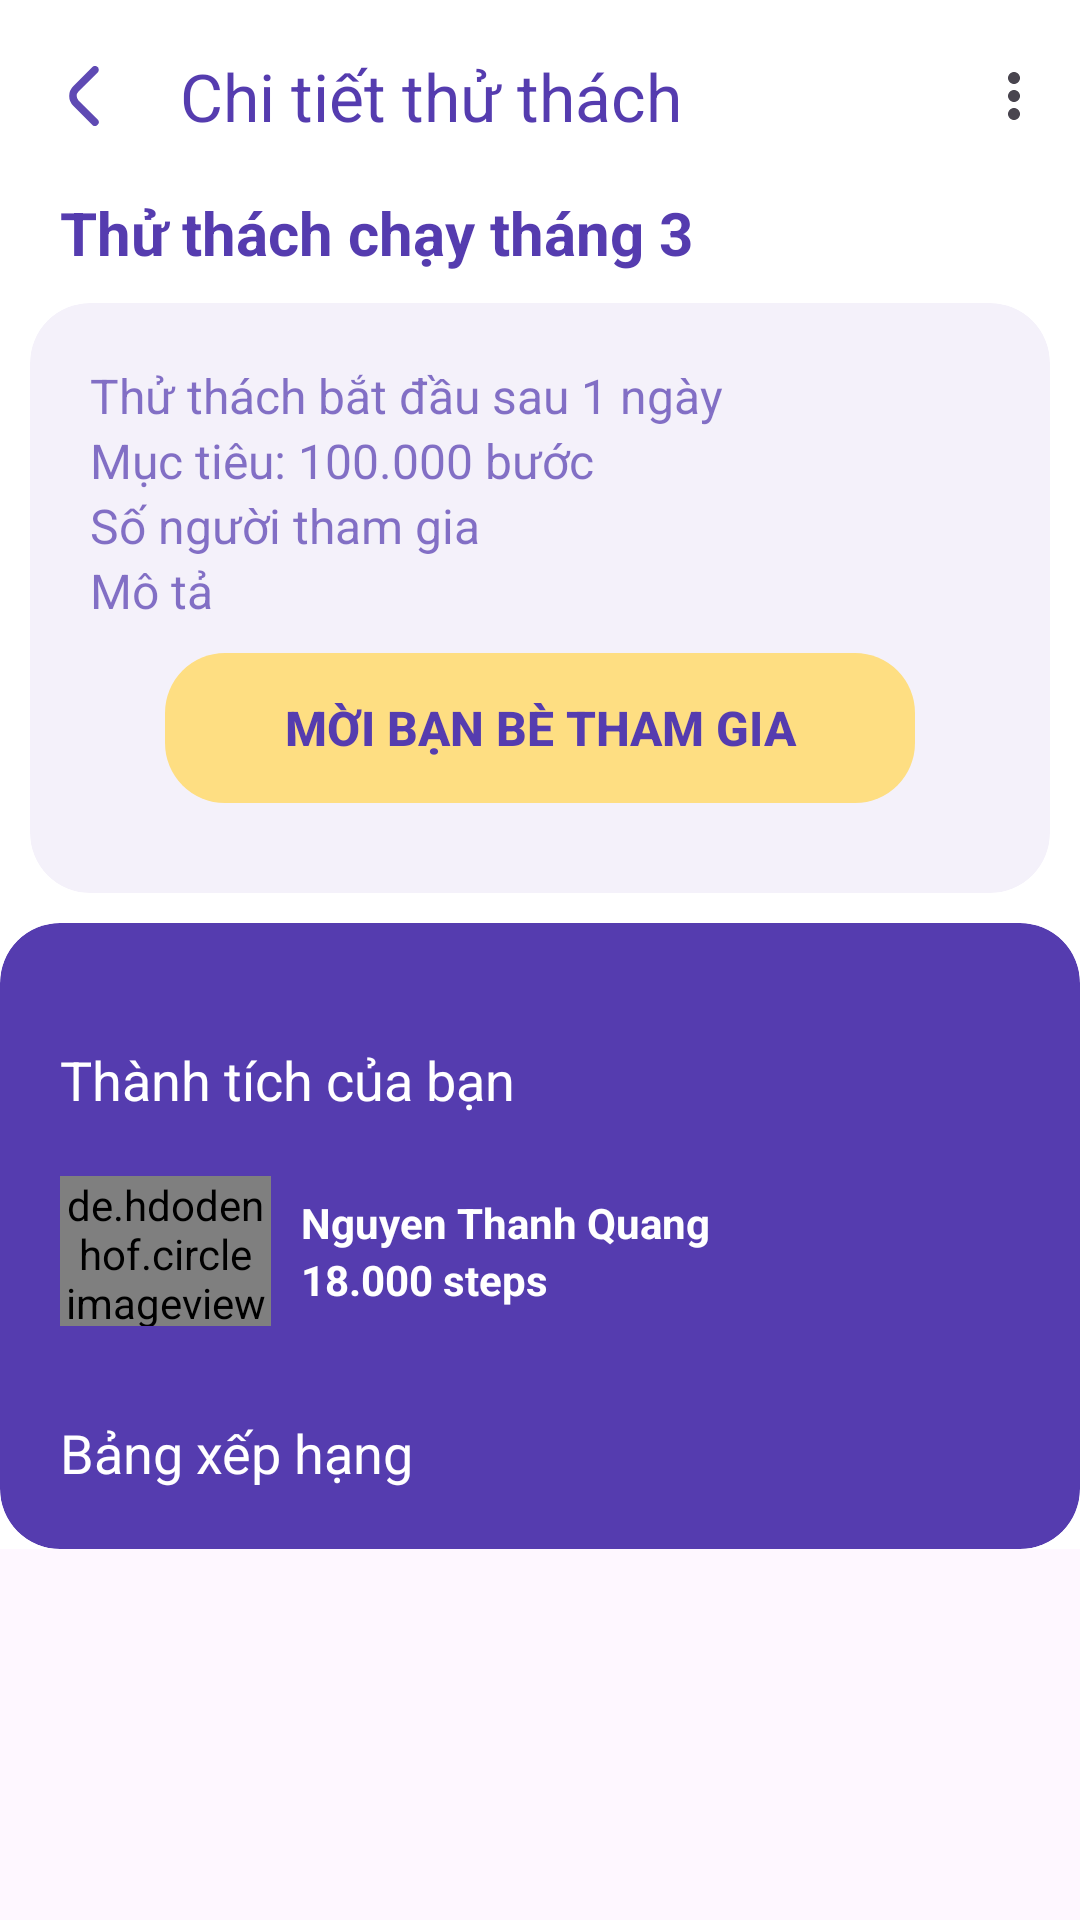

Write the Android layout XML for this screen, with the resource values it uses.
<!-- AndroidManifest.xml: application theme Theme.HealthTrack -->
<!-- res/layout/activity_private_challenge_detail.xml -->
<?xml version="1.0" encoding="utf-8"?>
<androidx.core.widget.NestedScrollView xmlns:android="http://schemas.android.com/apk/res/android"
    xmlns:app="http://schemas.android.com/apk/res-auto"
    xmlns:tools="http://schemas.android.com/tools"
    android:layout_width="match_parent"
    android:layout_height="match_parent"

    tools:context=".Views.Activity.PrivateChallengeDetail">

    <LinearLayout
        android:layout_width="match_parent"
        android:layout_height="wrap_content"
        android:background="@color/white"
        android:orientation="vertical">

        <com.google.android.material.appbar.AppBarLayout
            android:layout_width="match_parent"
            android:layout_height="wrap_content"
            android:fitsSystemWindows="true">

            <com.google.android.material.appbar.MaterialToolbar
                android:id="@+id/challenge_detail_toolbar"
                android:layout_width="match_parent"
                android:layout_height="?attr/actionBarSize"
                android:background="@color/white"
                android:elevation="5dp"
                app:navigationIcon="@drawable/back_icon"
                app:title="Chi tiết thử thách"
                app:menu="@menu/public_challenge_menu"
                app:titleTextColor="@color/blue" />
        </com.google.android.material.appbar.AppBarLayout>

        <TextView
            android:id="@+id/private_challenge_name"
            android:layout_width="match_parent"
            android:layout_height="wrap_content"
            android:layout_gravity="center_vertical"
            android:layout_marginStart="20dp"
            android:text="Thử thách chạy tháng 3"
            android:textColor="@color/blue"
            android:textSize="20sp"
            android:textStyle="bold" />

        <com.google.android.material.card.MaterialCardView
            android:layout_width="match_parent"
            android:layout_height="wrap_content"
            android:layout_margin="10dp"
            android:backgroundTint="#F4F1FA"
            android:elevation="3dp"
            app:cardCornerRadius="20dp"
            app:strokeWidth="0dp">

            <LinearLayout
                android:layout_width="match_parent"
                android:layout_height="wrap_content"
                android:orientation="vertical"
                android:padding="20dp">


                <TextView
                    android:id="@+id/private_challenge_date"
                    android:layout_width="wrap_content"
                    android:layout_height="wrap_content"
                    android:text="Thử thách bắt đầu sau 1 ngày"
                    android:textColor="#B7553CAF"
                    android:textSize="16sp" />

                <TextView
                    android:id="@+id/private_challenge_target"
                    android:layout_width="wrap_content"
                    android:layout_height="wrap_content"
                    android:text="Mục tiêu: 100.000 bước"
                    android:textColor="#B7553CAF"
                    android:textSize="16sp" />

                <TextView
                    android:id="@+id/private_challenge_member"
                    android:layout_width="wrap_content"
                    android:layout_height="wrap_content"
                    android:text="Số người tham gia"
                    android:textColor="#B7553CAF"
                    android:textSize="16sp" />

                <TextView
                    android:id="@+id/private_challenge_description"
                    android:layout_width="wrap_content"
                    android:layout_height="wrap_content"
                    android:text="Mô tả"
                    android:textColor="#B7553CAF"
                    android:textSize="16sp" />

                <Button
                    android:id="@+id/fragment_challenge_create_button"
                    android:layout_width="250dp"
                    android:layout_height="50dp"
                    android:layout_gravity="center"
                    android:layout_margin="10dp"
                    android:background="@drawable/button_background"
                    android:text="Mời bạn bè tham gia"
                    android:textColor="@color/blue"
                    android:textSize="16sp"
                    android:textStyle="bold"
                    app:backgroundTint="@color/orange" />

                <ImageView
                    android:id="@+id/Qrcode"
                    android:layout_width="200dp"
                    android:layout_height="200dp"
                    android:layout_gravity="center"
                    android:layout_margin="10dp"
                    android:contentDescription="QR code"
                    android:visibility="gone" />
            </LinearLayout>
        </com.google.android.material.card.MaterialCardView>


        <com.google.android.material.card.MaterialCardView
            android:layout_width="match_parent"
            android:layout_height="wrap_content"
            android:backgroundTint="@color/blue"
            android:elevation="3dp"
            app:cardCornerRadius="20dp"
            app:strokeWidth="0dp">


            <LinearLayout
                android:layout_width="match_parent"
                android:layout_height="wrap_content"
                android:orientation="vertical"
                android:padding="20dp">
                <TextView
                    android:layout_width="wrap_content"
                    android:layout_height="wrap_content"
                    android:layout_marginTop="20dp"
                    android:text="Thành tích của bạn"
                    android:textColor="@color/white"
                    android:textSize="18sp" />

                <LinearLayout
                    android:layout_width="match_parent"
                    android:layout_height="wrap_content"
                    android:layout_marginTop="20dp"
                    android:gravity="center_vertical"
                    android:orientation="horizontal"
                    android:weightSum="6">

                    <TextView
                        android:id="@+id/single_ranking_number"
                        android:layout_width="30dp"
                        android:layout_height="30dp"
                        android:layout_weight="1"
                        android:gravity="center"
                        android:text="4"
                        android:textColor="@color/white"
                        android:textSize="16sp"
                        android:textStyle="bold"
                        android:visibility="gone" />



                    <de.hdodenhof.circleimageview.CircleImageView
                        android:id="@+id/private_challenge_my_img"
                        android:layout_width="50dp"
                        android:layout_height="50dp"
                        android:layout_weight="1"
                        android:src="@drawable/faker"
                        app:civ_border_color="@color/white"
                        app:civ_border_width="2dp" />

                    <LinearLayout

                        android:layout_width="wrap_content"
                        android:layout_height="wrap_content"
                        android:layout_marginStart="10dp"
                        android:layout_weight="4"
                        android:orientation="vertical">

                        <TextView
                            android:id="@+id/private_challenge_my_name"
                            android:layout_width="wrap_content"
                            android:layout_height="wrap_content"
                            android:text="Nguyen Thanh Quang"
                            android:textColor="@color/white"
                            android:textSize="14sp"
                            android:textStyle="bold" />

                        <TextView
                            android:id="@+id/private_challenge_my_step"
                            android:layout_width="wrap_content"
                            android:layout_height="wrap_content"
                            android:text="18.000 steps"
                            android:textColor="@color/white"
                            android:textSize="14sp"
                            android:textStyle="bold" />
                    </LinearLayout>
                </LinearLayout>

                <TextView
                    android:layout_width="wrap_content"
                    android:layout_height="wrap_content"
                    android:text="Bảng xếp hạng"
                    android:textColor="@color/white"
                    android:layout_marginTop="30dp"
                    android:textSize="18sp" />

                <androidx.recyclerview.widget.RecyclerView
                    android:id="@+id/challenge_detail_recylerview"
                    android:layout_width="match_parent"
                    android:layout_height="wrap_content"
                    tools:listitem="@layout/single_user_ranking" />



            </LinearLayout>

        </com.google.android.material.card.MaterialCardView>

    </LinearLayout>

</androidx.core.widget.NestedScrollView>
<!-- res/layout/single_user_ranking.xml (included above) -->
<?xml version="1.0" encoding="utf-8"?>
<com.google.android.material.card.MaterialCardView xmlns:android="http://schemas.android.com/apk/res/android"
    xmlns:app="http://schemas.android.com/apk/res-auto"
    android:id="@+id/single_private_challenge_layout"
    android:layout_width="match_parent"
    android:layout_height="wrap_content"
    android:layout_marginTop="20dp"
    android:backgroundTint="@color/blue"
    android:elevation="3dp"
    app:cardCornerRadius="20dp"
    app:strokeWidth="0dp">

    <LinearLayout
        android:layout_width="match_parent"
        android:layout_height="wrap_content"

        android:gravity="center_vertical"
        android:orientation="horizontal"
        android:weightSum="6">

        <TextView
            android:id="@+id/single_ranking_number"
            android:layout_width="30dp"
            android:layout_height="30dp"
            android:layout_weight="1"
            android:gravity="center"
            android:text="4"
            android:textColor="@color/white"
            android:textSize="16sp"
            android:textStyle="bold"
            android:visibility="gone" />

        <ImageView
            android:id="@+id/single_ranking_badge"
            android:layout_width="30dp"
            android:layout_height="30dp"
            android:layout_weight="1"
            android:src="@drawable/ranking1" />

        <de.hdodenhof.circleimageview.CircleImageView
            android:id="@+id/single_ranking_img"
            android:layout_width="50dp"
            android:layout_height="50dp"
            android:layout_weight="1"
            android:src="@drawable/no_user"
            app:civ_border_color="@color/white"
            app:civ_border_width="2dp" />

        <LinearLayout

            android:layout_width="0dp"
            android:layout_height="wrap_content"
            android:layout_marginStart="10dp"
            android:layout_weight="4"
            android:orientation="vertical">

            <TextView
                android:id="@+id/single_ranking_name"
                android:layout_width="wrap_content"
                android:layout_height="wrap_content"
                android:paddingBottom="5dp"
                android:text="Nguyen Thanh Quang"
                android:textColor="@color/white"
                android:textSize="14sp"
                android:textStyle="bold" />

            <LinearLayout
                android:layout_width="wrap_content"
                android:layout_height="wrap_content"
                android:orientation="horizontal">

                <TextView
                    android:id="@+id/single_ranking_record"
                    android:layout_width="wrap_content"
                    android:layout_height="wrap_content"
                    android:text="18"
                    android:textColor="@color/white"
                    android:textSize="14sp"
                    android:textStyle="bold" />

                <TextView
                    android:layout_width="wrap_content"
                    android:layout_height="wrap_content"
                    android:text=" bước"
                    android:textColor="@color/white"
                    android:textSize="14sp"
                    android:textStyle="bold" />


            </LinearLayout>
        </LinearLayout>


    </LinearLayout>

</com.google.android.material.card.MaterialCardView>
<!-- resources referenced by this layout -->
<resources>
  <color name="blue">#553CAF</color>
  <color name="orange">#FEDE82</color>
  <color name="white">#FFFFFFFF</color>
  <!-- drawable back_icon (drawable) -->
  <vector xmlns:android="http://schemas.android.com/apk/res/android"
      android:width="20dp"
      android:height="20dp"
      android:viewportWidth="24"
      android:viewportHeight="24">
      <path
          android:fillColor="#5F4AB4"
          android:pathData="M17.921,1.505a1.5,1.5 0,0 1,-0.44 1.06L9.809,10.237a2.5,2.5 0,0 0,0 3.536l7.662,7.662a1.5,1.5 0,0 1,-2.121 2.121L7.688,15.9a5.506,5.506 0,0 1,0 -7.779L15.36,0.444a1.5,1.5 0,0 1,2.561 1.061Z" />
  </vector>
  <!-- drawable button_background (drawable) -->
  <ripple xmlns:android="http://schemas.android.com/apk/res/android"
      android:color="@color/pink">
      <item>
          <shape android:shape="rectangle">
              <corners android:radius="20dp" />
          </shape>
      </item>
  </ripple>
  <!-- drawable faker: jpg bitmap (drawable, 20210 bytes) -->
  <!-- drawable ranking1: vector/xml drawable (drawable, 7609 chars, omitted) -->
  <style name="Theme.HealthTrack" parent="Theme.Material3.Light.NoActionBar">
          
          <item name="colorPrimary">@color/purple_500</item>
          <item name="colorPrimaryVariant">@color/purple_700</item>
          <item name="colorOnPrimary">@color/white</item>
          
          <item name="colorSecondary">@color/teal_200</item>
          <item name="colorSecondaryVariant">@color/teal_700</item>
          <item name="colorOnSecondary">@color/black</item>
          
          <item name="android:statusBarColor">@color/blue</item>
          
      </style>
  <color name="pink">#FBA6AE</color>
  <color name="purple_500">#FF6200EE</color>
  <color name="purple_700">#FF3700B3</color>
  <color name="teal_200">#FF03DAC5</color>
  <color name="teal_700">#FF018786</color>
  <color name="black">#FF000000</color>
</resources>
